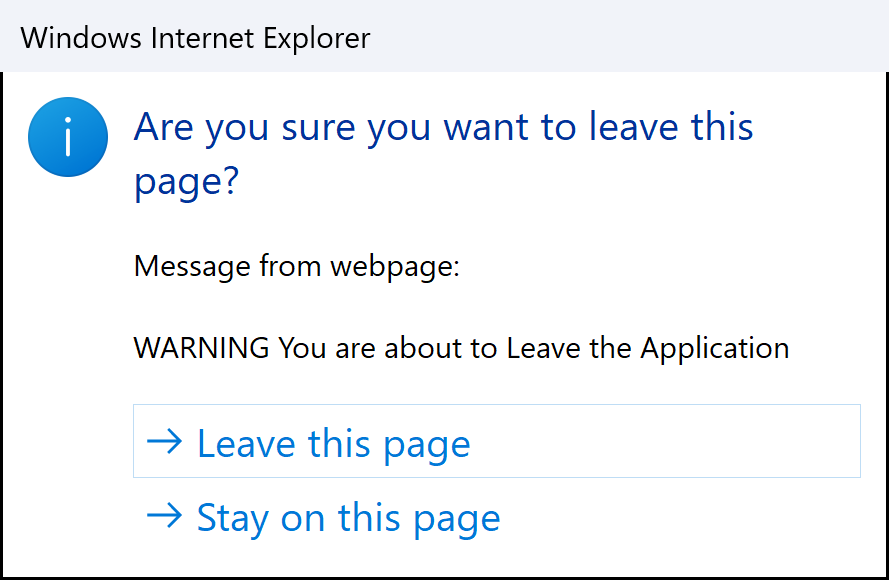
Task: Enter data into WIMS regional databases from Power BI.
Workflow: Close WIMS

Step 1: Use Application: Windows Internet Explorer - click Leave dialog on the dialog in window 'Windows Internet Explorer' (iexplore.exe)

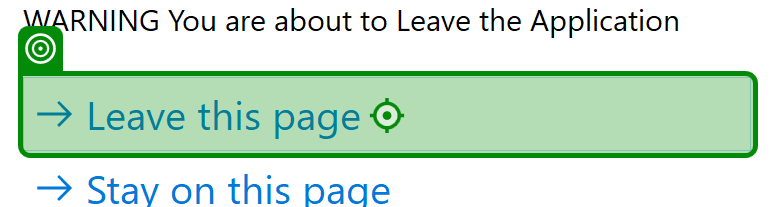
Step 2: click on the button 'Leave this page' in window 'Windows Internet Explorer' (iexplore.exe)
